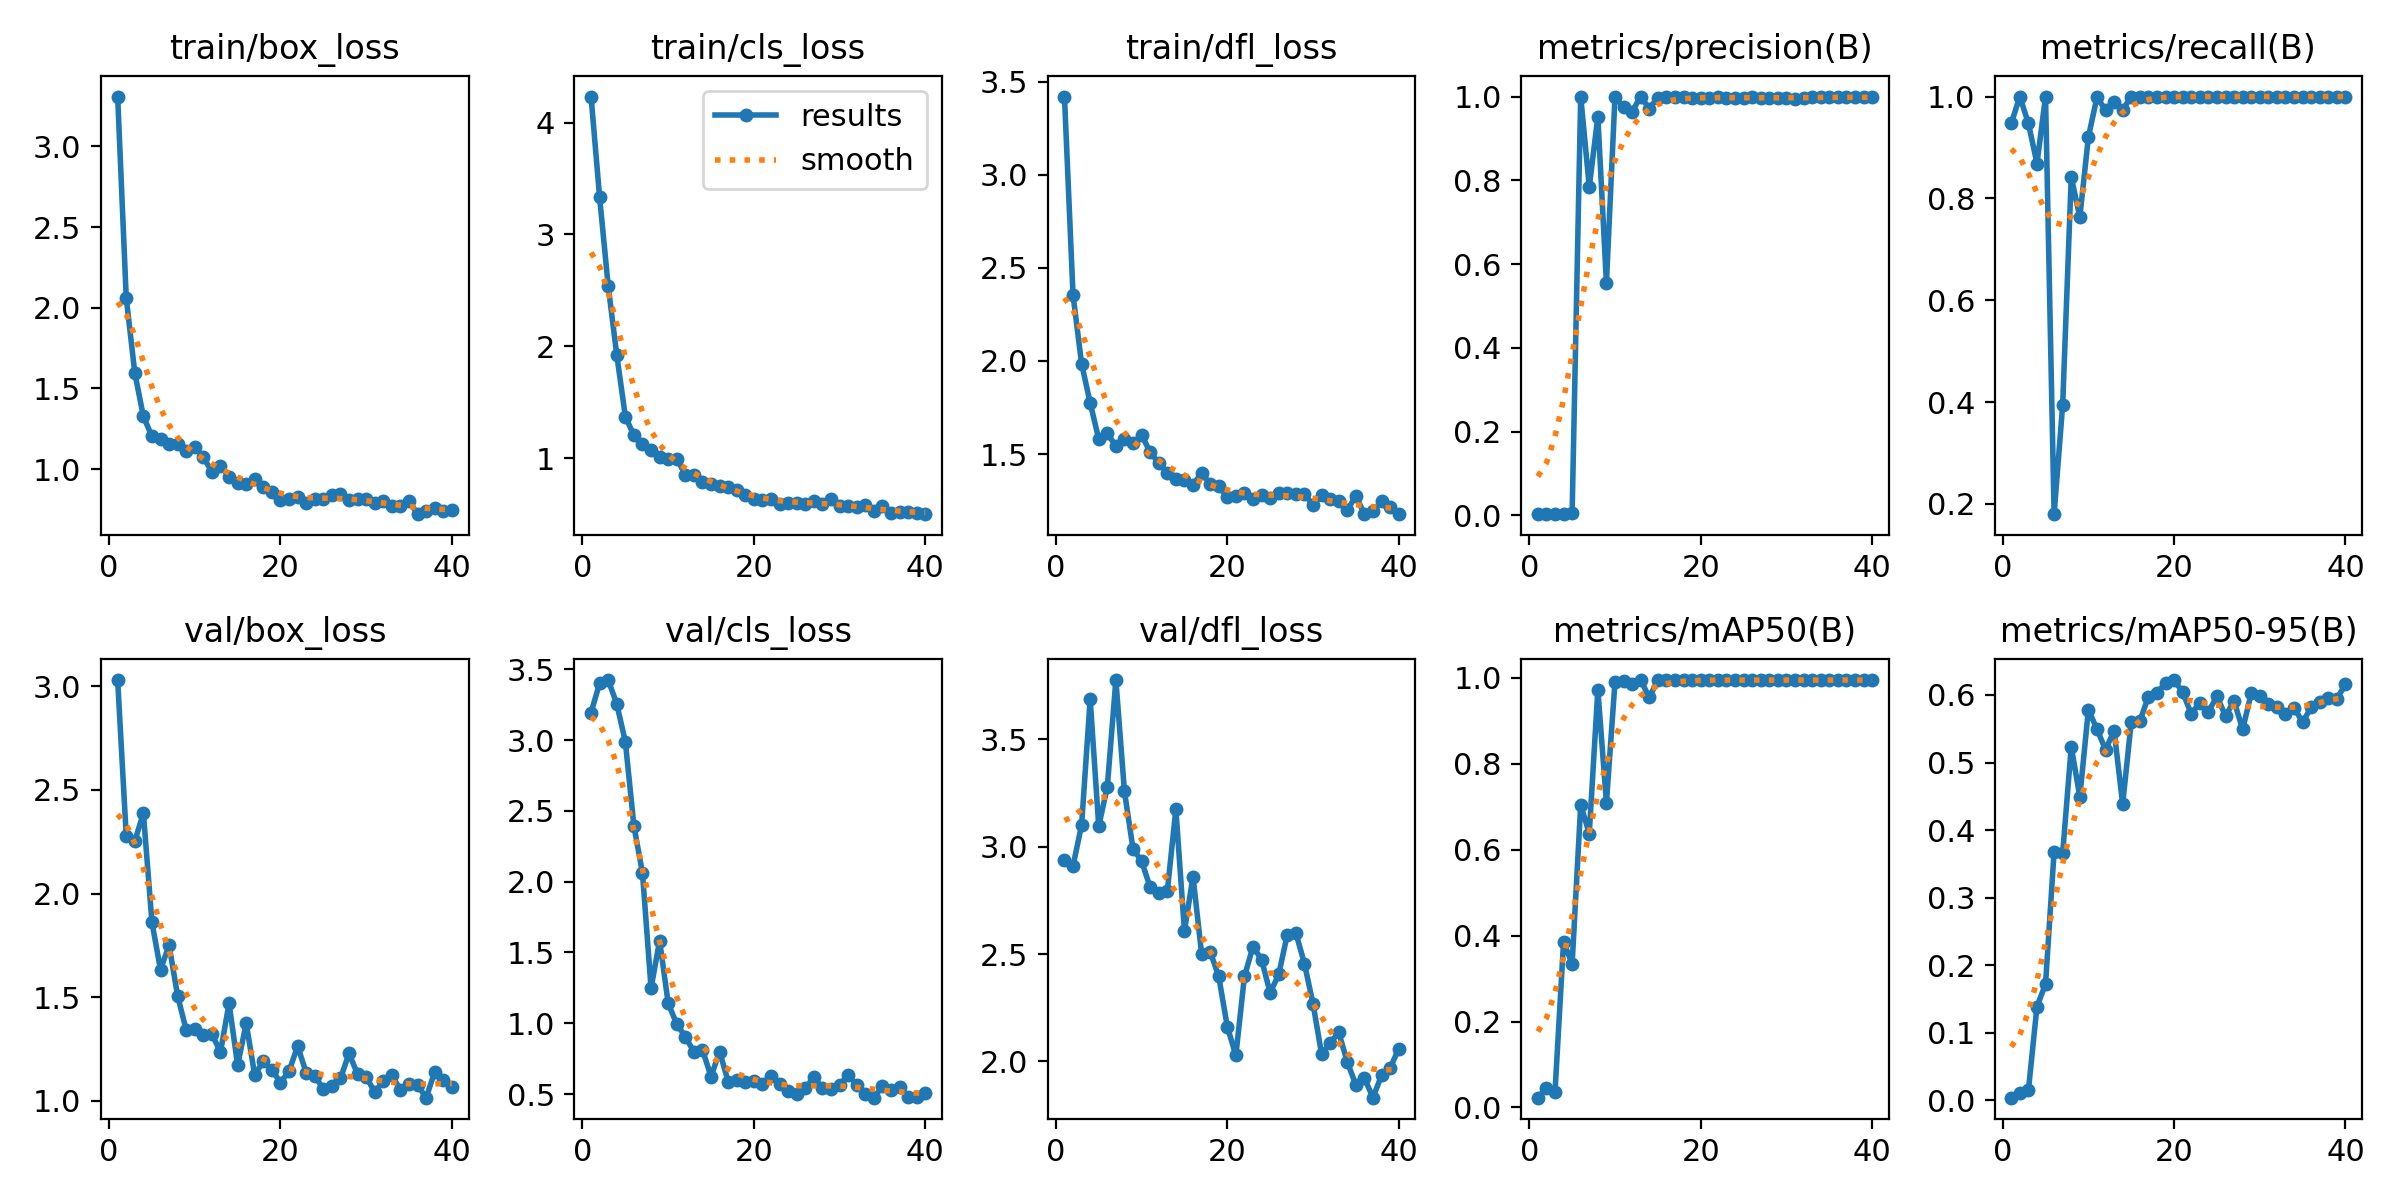

Values plotted in this chart, from the file beside it:
epoch, time, train/box_loss, train/cls_loss, train/dfl_loss, metrics/precision(B), metrics/recall(B), metrics/mAP50(B), metrics/mAP50-95(B), val/box_loss, val/cls_loss, val/dfl_loss, lr/pg0, lr/pg1, lr/pg2
1, 2.016, 3.31, 4.232, 3.421, 0.00316, 0.9474, 0.02281, 0.00383, 3.03, 3.194, 2.938, 9e-05, 9e-05, 0.09109
2, 3.475, 2.062, 3.331, 2.354, 0.00333, 1, 0.04551, 0.01081, 2.279, 3.401, 2.911, 0.0001883, 0.0001883, 0.08119
3, 4.885, 1.596, 2.54, 1.985, 0.00316, 0.9474, 0.03634, 0.01465, 2.252, 3.424, 3.101, 0.0002848, 0.0002848, 0.07128
4, 6.317, 1.326, 1.924, 1.775, 0.00289, 0.8684, 0.3859, 0.1387, 2.389, 3.255, 3.687, 0.0003795, 0.0003795, 0.06138
5, 7.728, 1.203, 1.374, 1.58, 0.00613, 1, 0.3342, 0.1721, 1.861, 2.988, 3.095, 0.0004724, 0.0004724, 0.05147
6, 9.132, 1.188, 1.205, 1.61, 1, 0.1797, 0.7044, 0.3682, 1.633, 2.394, 3.278, 0.0005634, 0.0005634, 0.04156
7, 10.52, 1.152, 1.127, 1.543, 0.7843, 0.3947, 0.6377, 0.3658, 1.75, 2.061, 3.776, 0.0006527, 0.0006527, 0.03165
8, 11.95, 1.154, 1.079, 1.581, 0.9521, 0.8421, 0.9727, 0.5233, 1.506, 1.248, 3.257, 0.0007402, 0.0007402, 0.02174
9, 13.32, 1.112, 1.01, 1.559, 0.5546, 0.7632, 0.7091, 0.4491, 1.34, 1.583, 2.99, 0.0008259, 0.0008259, 0.01183
10, 14.73, 1.138, 0.994, 1.604, 1, 0.9204, 0.9905, 0.5782, 1.344, 1.141, 2.933, 0.0009098, 0.0009098, 0.00191
11, 16.09, 1.073, 0.9971, 1.508, 0.9743, 0.9985, 0.9932, 0.5494, 1.316, 0.9937, 2.811, 0.00091, 0.00091, 0.00091
12, 17.46, 0.9838, 0.8539, 1.453, 0.9641, 0.9737, 0.9862, 0.5189, 1.32, 0.9058, 2.784, 0.000901, 0.000901, 0.000901
13, 18.82, 1.019, 0.85, 1.399, 1, 0.9901, 0.995, 0.5472, 1.235, 0.7971, 2.792, 0.000892, 0.000892, 0.000892
14, 20.16, 0.9533, 0.7888, 1.363, 0.9713, 0.9737, 0.9544, 0.4384, 1.47, 0.8128, 3.174, 0.000883, 0.000883, 0.000883
15, 21.51, 0.9161, 0.7744, 1.358, 0.9976, 1, 0.995, 0.5602, 1.171, 0.6233, 2.608, 0.000874, 0.000874, 0.000874
16, 22.86, 0.909, 0.7488, 1.335, 0.9979, 1, 0.995, 0.5611, 1.374, 0.7997, 2.861, 0.000865, 0.000865, 0.000865
17, 24.24, 0.9395, 0.7414, 1.398, 0.9983, 1, 0.995, 0.5975, 1.122, 0.5882, 2.502, 0.000856, 0.000856, 0.000856
18, 25.63, 0.8903, 0.7173, 1.339, 0.9983, 1, 0.995, 0.6026, 1.194, 0.5965, 2.512, 0.000847, 0.000847, 0.000847
19, 26.94, 0.8553, 0.6689, 1.328, 0.9976, 1, 0.995, 0.6178, 1.149, 0.5818, 2.396, 0.000838, 0.000838, 0.000838
20, 28.29, 0.8113, 0.6328, 1.268, 0.9976, 1, 0.995, 0.6221, 1.087, 0.5909, 2.162, 0.000829, 0.000829, 0.000829
21, 29.75, 0.8127, 0.6259, 1.272, 0.9977, 1, 0.995, 0.6041, 1.142, 0.5729, 2.029, 0.00082, 0.00082, 0.00082
22, 31.17, 0.8243, 0.6331, 1.289, 0.9979, 1, 0.995, 0.5719, 1.264, 0.6294, 2.396, 0.000811, 0.000811, 0.000811
23, 32.55, 0.7888, 0.5907, 1.259, 0.9975, 1, 0.995, 0.5887, 1.134, 0.5704, 2.535, 0.000802, 0.000802, 0.000802
24, 33.92, 0.8142, 0.5983, 1.282, 0.996, 1, 0.995, 0.5749, 1.12, 0.5239, 2.474, 0.000793, 0.000793, 0.000793
25, 35.28, 0.8114, 0.5991, 1.264, 0.9973, 1, 0.995, 0.5981, 1.056, 0.4975, 2.32, 0.000784, 0.000784, 0.000784
26, 36.63, 0.8396, 0.596, 1.293, 0.9977, 1, 0.995, 0.5691, 1.069, 0.5423, 2.405, 0.000775, 0.000775, 0.000775
27, 37.97, 0.847, 0.6196, 1.29, 0.9973, 1, 0.995, 0.5907, 1.108, 0.6187, 2.591, 0.000766, 0.000766, 0.000766
28, 39.37, 0.81, 0.5943, 1.284, 0.9972, 1, 0.995, 0.5492, 1.228, 0.5447, 2.599, 0.000757, 0.000757, 0.000757
29, 40.75, 0.8132, 0.6347, 1.287, 0.9975, 1, 0.995, 0.6023, 1.128, 0.5324, 2.456, 0.000748, 0.000748, 0.000748
30, 42.09, 0.8154, 0.5704, 1.225, 0.9969, 1, 0.995, 0.5991, 1.115, 0.5642, 2.269, 0.000739, 0.000739, 0.000739
31, 43.43, 0.7887, 0.5733, 1.278, 0.9951, 1, 0.995, 0.5863, 1.041, 0.6336, 2.035, 0.00073, 0.00073, 0.00073
32, 44.84, 0.7991, 0.5624, 1.26, 0.9972, 1, 0.995, 0.582, 1.094, 0.5666, 2.086, 0.000721, 0.000721, 0.000721
33, 46.25, 0.7711, 0.5801, 1.245, 0.9984, 1, 0.995, 0.5717, 1.122, 0.5019, 2.136, 0.000712, 0.000712, 0.000712
34, 47.64, 0.7701, 0.532, 1.197, 0.9984, 1, 0.995, 0.5811, 1.052, 0.4743, 1.998, 0.000703, 0.000703, 0.000703
35, 48.98, 0.8043, 0.5706, 1.276, 0.9983, 1, 0.995, 0.5596, 1.08, 0.5551, 1.891, 0.000694, 0.000694, 0.000694
36, 50.38, 0.7203, 0.5097, 1.177, 0.9984, 1, 0.995, 0.5818, 1.074, 0.5317, 1.922, 0.000685, 0.000685, 0.000685
37, 51.79, 0.741, 0.5184, 1.192, 0.9982, 1, 0.995, 0.5899, 1.015, 0.5472, 1.831, 0.000676, 0.000676, 0.000676
38, 53.26, 0.7606, 0.524, 1.247, 0.9981, 1, 0.995, 0.5958, 1.14, 0.4813, 1.936, 0.000667, 0.000667, 0.000667
39, 54.59, 0.7419, 0.5125, 1.216, 0.9982, 1, 0.995, 0.5947, 1.099, 0.4786, 1.969, 0.000658, 0.000658, 0.000658
40, 55.94, 0.7448, 0.5014, 1.179, 0.9982, 1, 0.995, 0.6155, 1.068, 0.5072, 2.059, 0.000649, 0.000649, 0.000649
